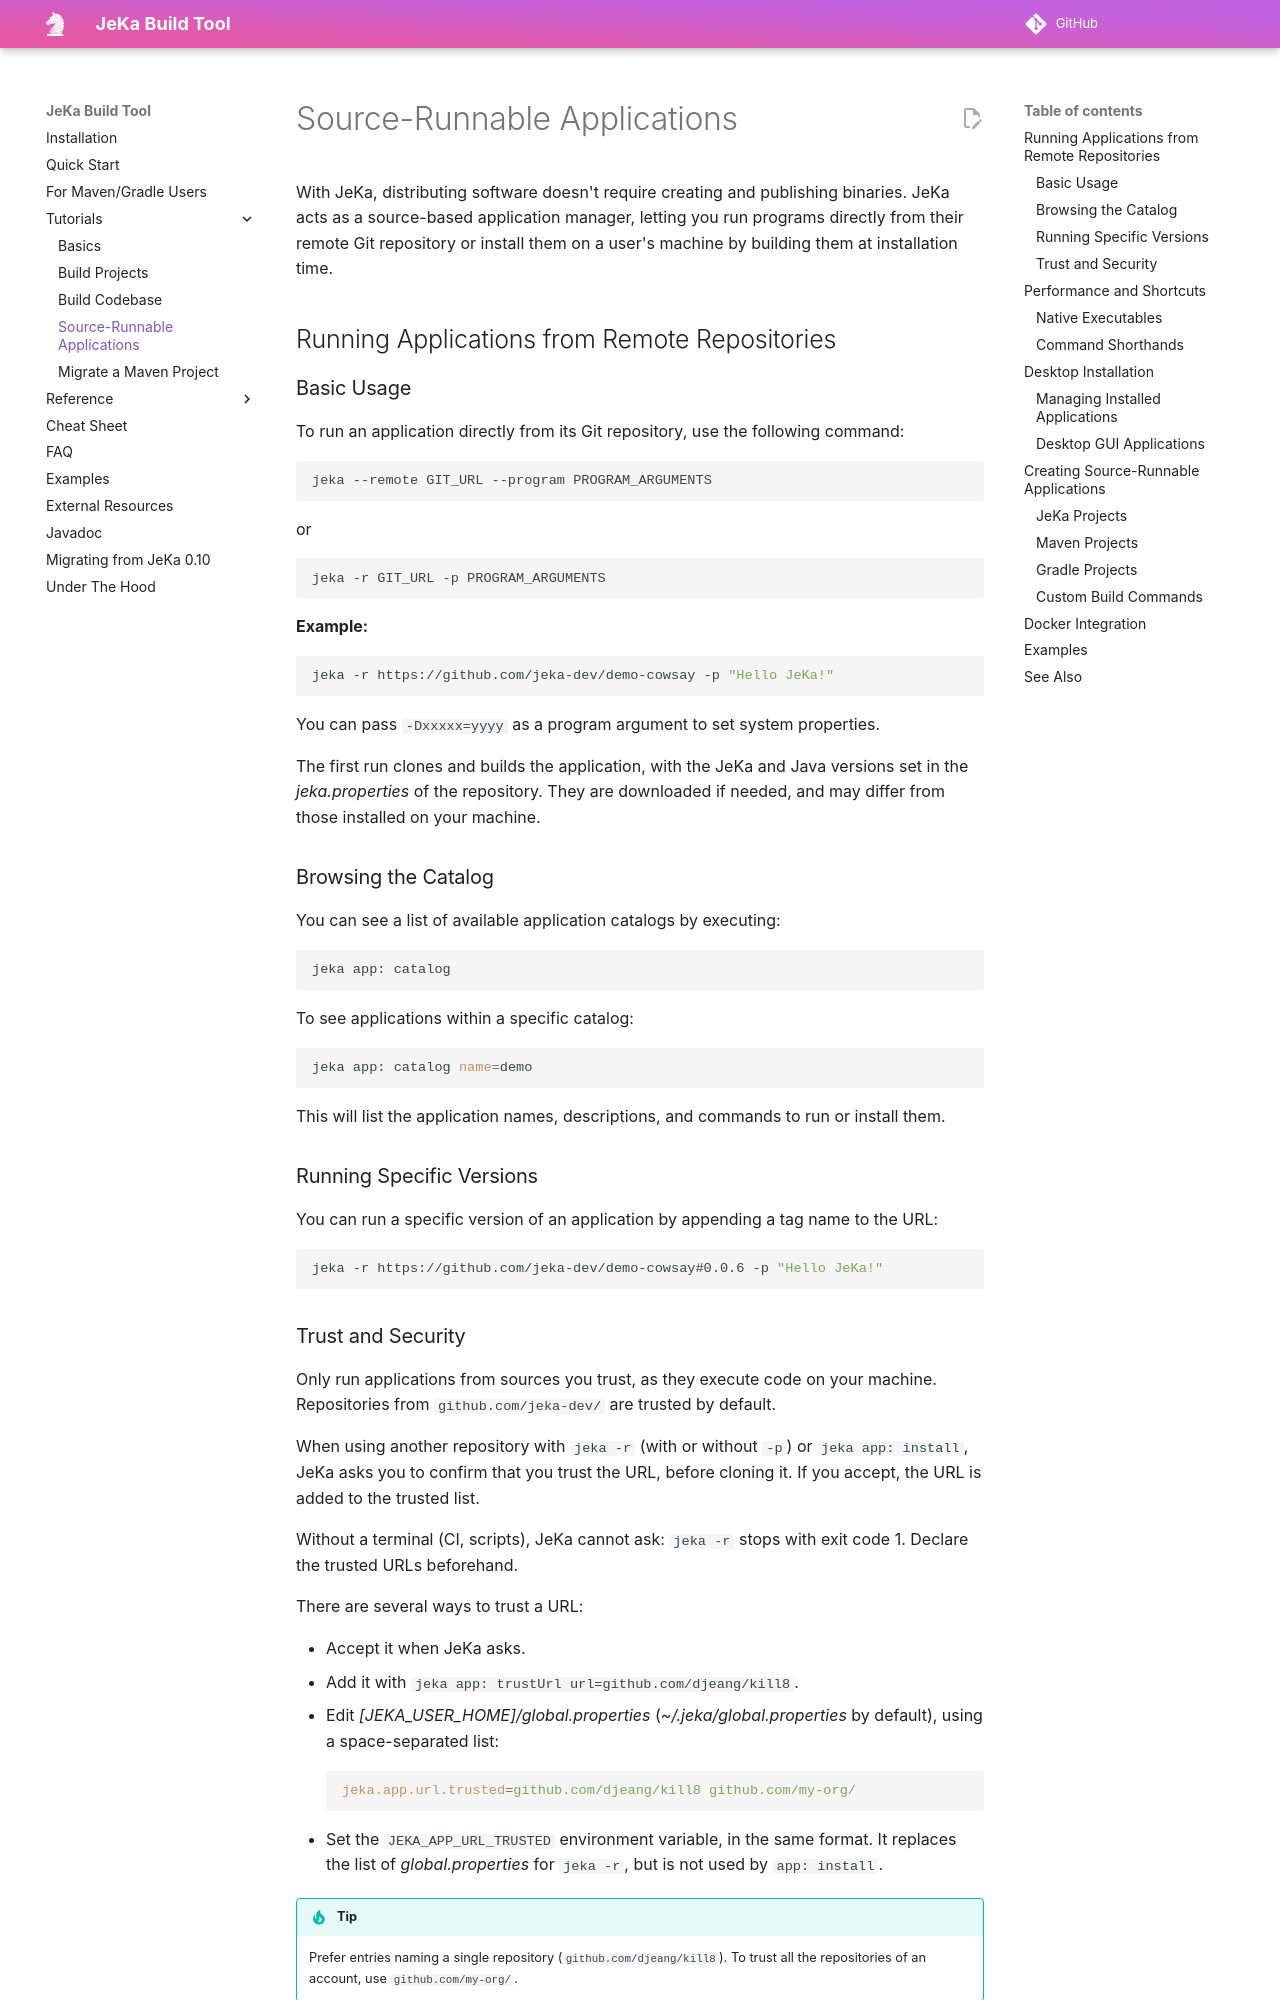

repository: jeka-dev/jeka · page: tutorials/source-runnable-apps/index.html · generator: mkdocs

# Source-Runnable Applications

With JeKa, distributing software doesn't require creating and publishing binaries. JeKa acts as a source-based application manager, letting you run programs directly from their remote Git repository or install them on a user's machine by building them at installation time.

## Running Applications from Remote Repositories

### Basic Usage

To run an application directly from its Git repository, use the following command:

```bash
jeka --remote GIT_URL --program PROGRAM_ARGUMENTS
```
or
```bash
jeka -r GIT_URL -p PROGRAM_ARGUMENTS
```

**Example:**
```bash
jeka -r https://github.com/jeka-dev/demo-cowsay -p "Hello JeKa!"
```
You can pass `-Dxxxxx=yyyy` as a program argument to set system properties.

The first run clones and builds the application, with the JeKa and Java versions set in the *jeka.properties* of the repository. 
They are downloaded if needed, and may differ from those installed on your machine.

### Browsing the Catalog

You can see a list of available application catalogs by executing:
```bash
jeka app: catalog
```

To see applications within a specific catalog:
```bash
jeka app: catalog name=demo
```
This will list the application names, descriptions, and commands to run or install them.

### Running Specific Versions

You can run a specific version of an application by appending a tag name to the URL:

```bash
jeka -r https://github.com/jeka-dev/demo-cowsay#0.0.6 -p "Hello JeKa!"
```

### Trust and Security

Only run applications from sources you trust, as they execute code on your machine. 
Repositories from `github.com/jeka-dev/` are trusted by default.

When using another repository with `jeka -r` (with or without `-p`) or `jeka app: install`, JeKa asks you to confirm that you trust the URL, 
before cloning it. If you accept, the URL is added to the trusted list.

Without a terminal (CI, scripts), JeKa cannot ask: `jeka -r` stops with exit code 1. Declare the trusted URLs beforehand.

There are several ways to trust a URL:

- Accept it when JeKa asks.
- Add it with `jeka app: trustUrl url=github.com/djeang/kill8`.
- Edit *[JEKA_USER_HOME]/global.properties* (*~/.jeka/global.properties* by default), using a space-separated list:
  ```properties
  jeka.app.url.trusted=github.com/djeang/kill8 github.com/my-org/
  ```
- Set the `JEKA_APP_URL_TRUSTED` environment variable, in the same format. It replaces the list of *global.properties* for `jeka -r`, but is not used by `app: install`.

!!! tip
    Prefer entries naming a single repository (`github.com/djeang/kill8`). 
    To trust all the repositories of an account, use `github.com/my-org/`.

## Performance and Shortcuts

### Native Executables

To improve startup performance, you can compile a remote application to a native executable. Once compiled, all subsequent runs will use the native version.

```bash
jeka -r https://github.com/jeka-dev/demo-cowsay#0.0.9 native: compile
```
